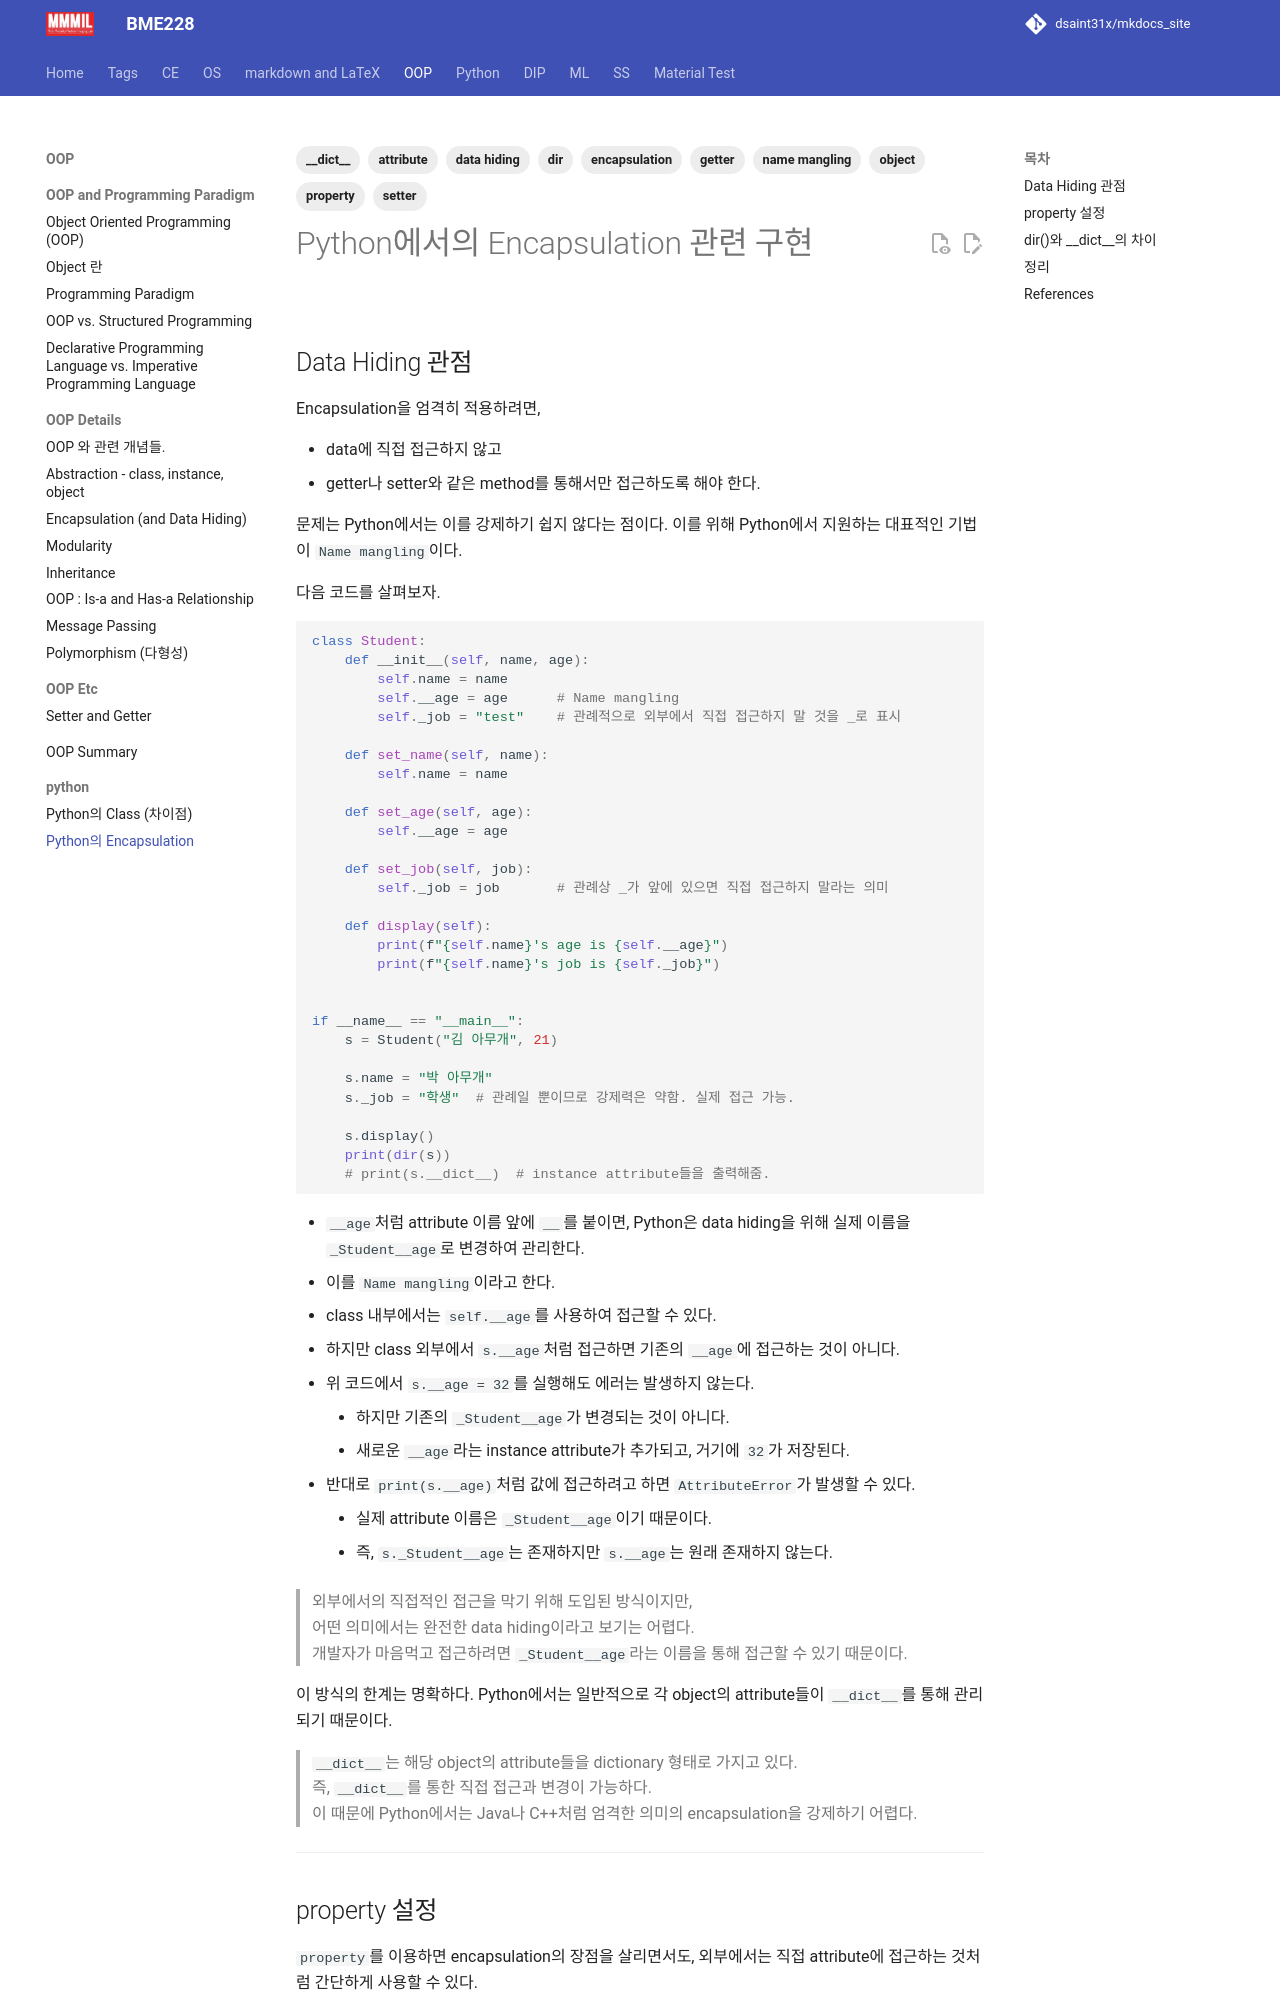

repository: dsaint31x/mkdocs_site · page: python/oop/oop_3_02_python_encapsulation/index.html · generator: mkdocs

---
title: "Encapsulation in Python"
summary: "Python에서 encapsulation을 구현하는 방식인 naming convention, name mangling, property를 data hiding 관점에서 정리한다."
date: 2026-05-25
last_modified_at: 2026-05-25
categories:
  - OOP
  - Python
tags:
  - encapsulation
  - data hiding
  - name mangling
  - property
  - getter
  - setter
  - attribute
  - object
  - dir
  - __dict__
toc: true
math: false
mermaid: false
---

# Python에서의 Encapsulation 관련 구현

![](./imgs/python_encapsulation.png){style="display: block; margin: 0 auto; width: 600px"}
